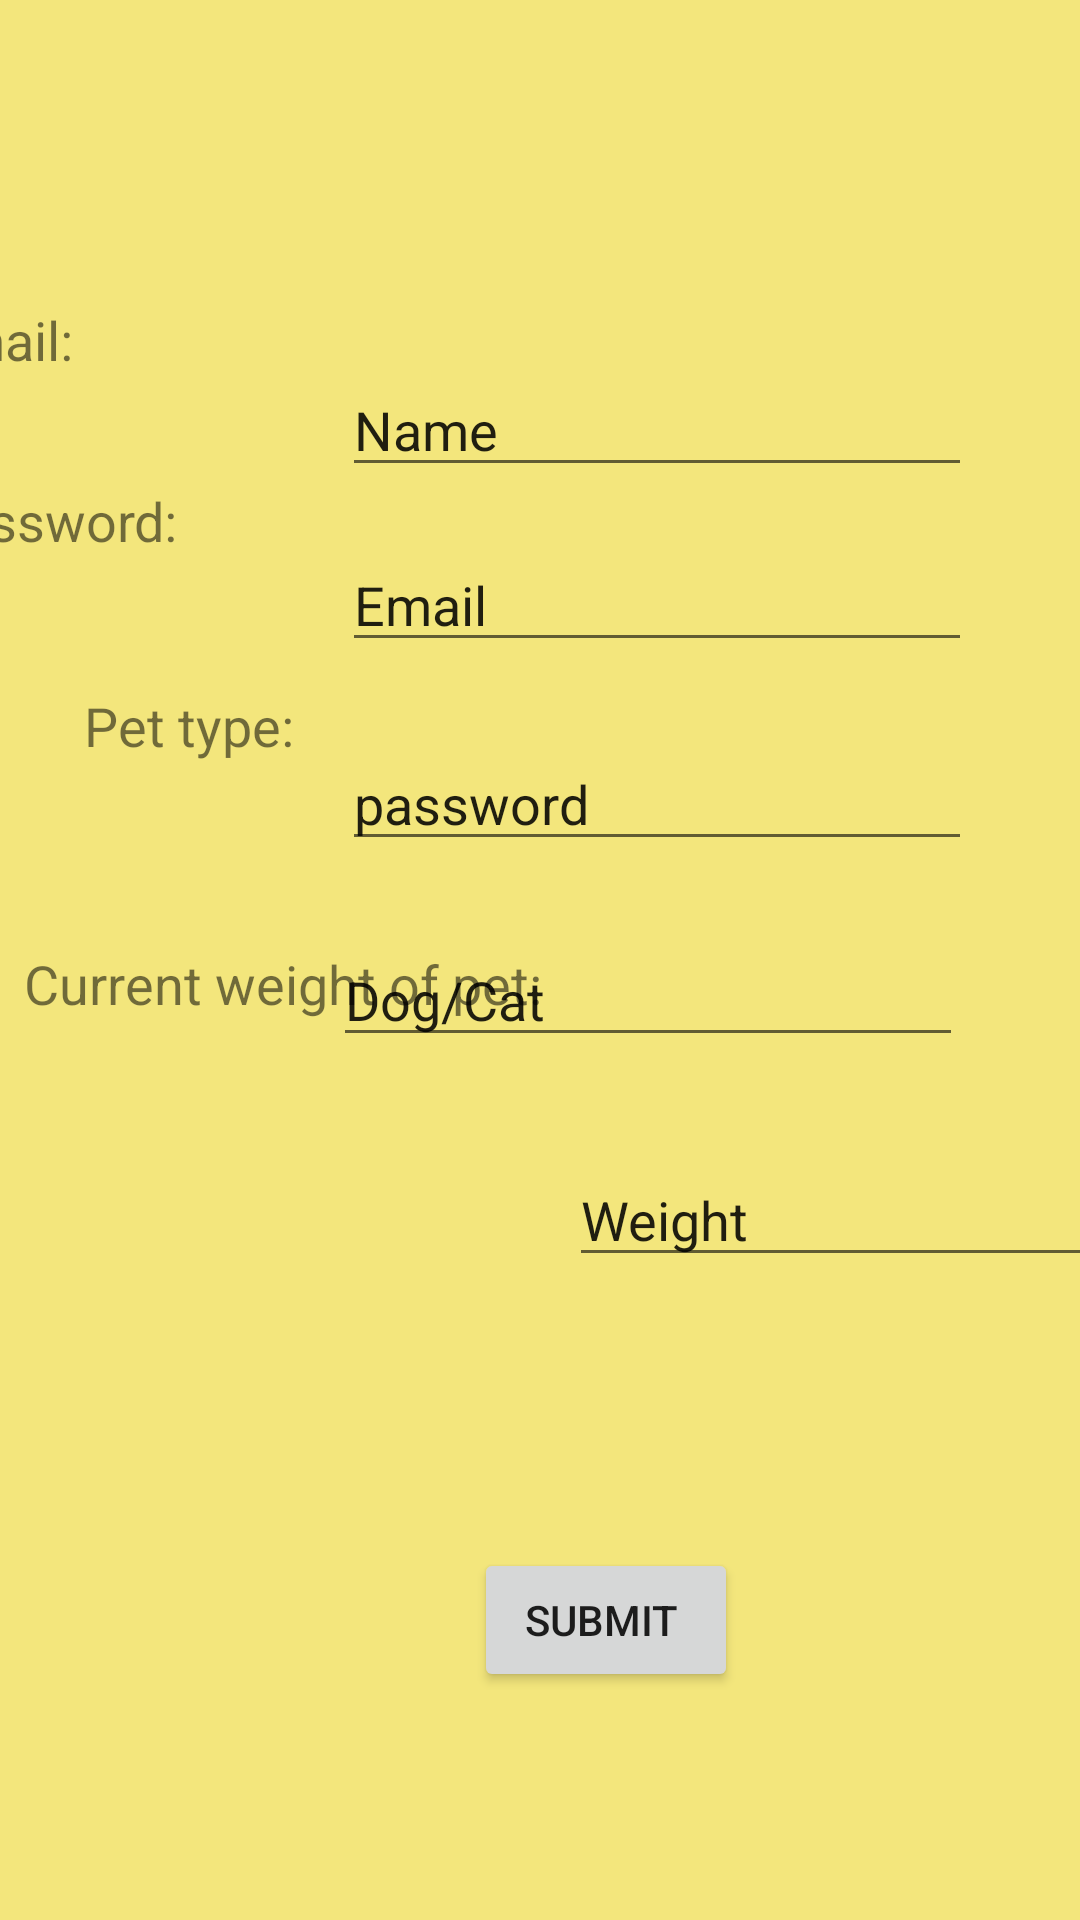

Layout XML and referenced resources for this Android screen:
<!-- AndroidManifest.xml: application theme Theme.Assignment_TIP -->
<!-- res/layout/activity_main2.xml -->
<?xml version="1.0" encoding="utf-8"?>
<androidx.constraintlayout.widget.ConstraintLayout xmlns:android="http://schemas.android.com/apk/res/android"
    xmlns:app="http://schemas.android.com/apk/res-auto"
    xmlns:tools="http://schemas.android.com/tools"
    android:layout_width="match_parent"
    android:layout_height="match_parent"
    android:background="#F3E67C"
    tools:context=".MainActivity2">

    <TextView
        android:id="@+id/textView6"
        android:layout_width="wrap_content"
        android:layout_height="wrap_content"
        android:layout_marginTop="121dp"
        android:layout_marginEnd="332dp"
        android:layout_marginBottom="40dp"
        android:text="Name:"
        android:textSize="18sp"
        app:layout_constraintBottom_toTopOf="@+id/textView7"
        app:layout_constraintEnd_toEndOf="parent"
        app:layout_constraintTop_toTopOf="parent"
        app:layout_constraintVertical_bias="0.0" />

    <TextView
        android:id="@+id/textView7"
        android:layout_width="wrap_content"
        android:layout_height="wrap_content"
        android:layout_marginEnd="336dp"
        android:layout_marginBottom="36dp"
        android:text="Email:"
        android:textSize="18sp"
        app:layout_constraintBottom_toTopOf="@+id/textView8"
        app:layout_constraintEnd_toEndOf="parent" />

    <TextView
        android:id="@+id/textView8"
        android:layout_width="wrap_content"
        android:layout_height="wrap_content"
        android:layout_marginStart="26dp"
        android:layout_marginEnd="301dp"
        android:layout_marginBottom="44dp"
        android:text="Password:"
        android:textSize="18sp"
        app:layout_constraintBottom_toTopOf="@+id/textView9"
        app:layout_constraintEnd_toEndOf="parent"
        app:layout_constraintHorizontal_bias="1.0"
        app:layout_constraintStart_toStartOf="parent" />

    <TextView
        android:id="@+id/textView9"
        android:layout_width="wrap_content"
        android:layout_height="wrap_content"
        android:layout_marginStart="28dp"
        android:layout_marginBottom="386dp"
        android:text="Pet type: "
        android:textSize="18sp"
        app:layout_constraintBottom_toBottomOf="parent"
        app:layout_constraintStart_toStartOf="parent" />

    <Button
        android:id="@+id/button3"
        android:layout_width="wrap_content"
        android:layout_height="wrap_content"
        android:layout_marginStart="158dp"
        android:layout_marginTop="516dp"
        android:layout_marginEnd="160dp"
        android:text="Submit "
        app:layout_constraintEnd_toEndOf="parent"
        app:layout_constraintHorizontal_bias="0.0"
        app:layout_constraintStart_toStartOf="parent"
        app:layout_constraintTop_toTopOf="parent" />

    <EditText
        android:id="@+id/editTextTextPersonName2"
        android:layout_width="wrap_content"
        android:layout_height="wrap_content"
        android:layout_marginTop="121dp"
        android:layout_marginEnd="36dp"
        android:ems="10"
        android:inputType="textPersonName"
        android:text="Name "
        app:layout_constraintEnd_toEndOf="parent"
        app:layout_constraintTop_toTopOf="parent" />

    <EditText
        android:id="@+id/editTextTextPersonName4"
        android:layout_width="wrap_content"
        android:layout_height="wrap_content"
        android:layout_marginTop="17dp"
        android:layout_marginEnd="36dp"
        android:ems="10"
        android:inputType="textPersonName"
        android:text="Email"
        app:layout_constraintEnd_toEndOf="parent"
        app:layout_constraintTop_toBottomOf="@+id/editTextTextPersonName2" />

    <EditText
        android:id="@+id/editTextTextPersonName5"
        android:layout_width="wrap_content"
        android:layout_height="wrap_content"
        android:layout_marginTop="25dp"
        android:layout_marginEnd="36dp"
        android:ems="10"
        android:inputType="textPersonName"
        android:text="password"
        app:layout_constraintEnd_toEndOf="parent"
        app:layout_constraintTop_toBottomOf="@+id/editTextTextPersonName4" />

    <EditText
        android:id="@+id/editTextTextPersonName6"
        android:layout_width="wrap_content"
        android:layout_height="wrap_content"
        android:layout_marginTop="24dp"
        android:layout_marginEnd="39dp"
        android:ems="10"
        android:inputType="textPersonName"
        android:text="Dog/Cat"
        app:layout_constraintEnd_toEndOf="parent"
        app:layout_constraintTop_toBottomOf="@+id/editTextTextPersonName5" />

    <TextView
        android:id="@+id/textView14"
        android:layout_width="wrap_content"
        android:layout_height="wrap_content"
        android:layout_marginStart="8dp"
        android:layout_marginBottom="300dp"
        android:text="Current weight of pet:"
        android:textSize="18sp"
        app:layout_constraintBottom_toBottomOf="parent"
        app:layout_constraintStart_toStartOf="parent" />

    <EditText
        android:id="@+id/editTextTextPersonName9"
        android:layout_width="wrap_content"
        android:layout_height="wrap_content"
        android:layout_marginStart="9dp"
        android:layout_marginTop="32dp"
        android:layout_marginEnd="34dp"
        android:ems="10"
        android:inputType="textPersonName"
        android:text="Weight"
        app:layout_constraintEnd_toEndOf="parent"
        app:layout_constraintHorizontal_bias="0.0"
        app:layout_constraintStart_toEndOf="@+id/textView14"
        app:layout_constraintTop_toBottomOf="@+id/editTextTextPersonName6" />

</androidx.constraintlayout.widget.ConstraintLayout>
<!-- resources referenced by this layout -->
<resources>
  <style name="Theme.Assignment_TIP" parent="Theme.MaterialComponents.DayNight.DarkActionBar">
          
          <item name="colorPrimary">@color/purple_500</item>
          <item name="colorPrimaryVariant">@color/purple_700</item>
          <item name="colorOnPrimary">@color/white</item>
          
          <item name="colorSecondary">@color/teal_200</item>
          <item name="colorSecondaryVariant">@color/teal_700</item>
          <item name="colorOnSecondary">@color/black</item>
          
          <item name="android:statusBarColor" tools:targetApi="l">?attr/colorPrimaryVariant</item>
          
      </style>
  <!-- not gathered from this repository: default colours our renderer supplied (Android Studio template values) -->
  <color name="purple_500">#FF6200EE</color>
  <color name="purple_700">#FF3700B3</color>
  <color name="teal_200">#FF03DAC5</color>
  <color name="teal_700">#FF018786</color>
  <color name="black">#FF000000</color>
  <color name="white">#FFFFFFFF</color>
</resources>
